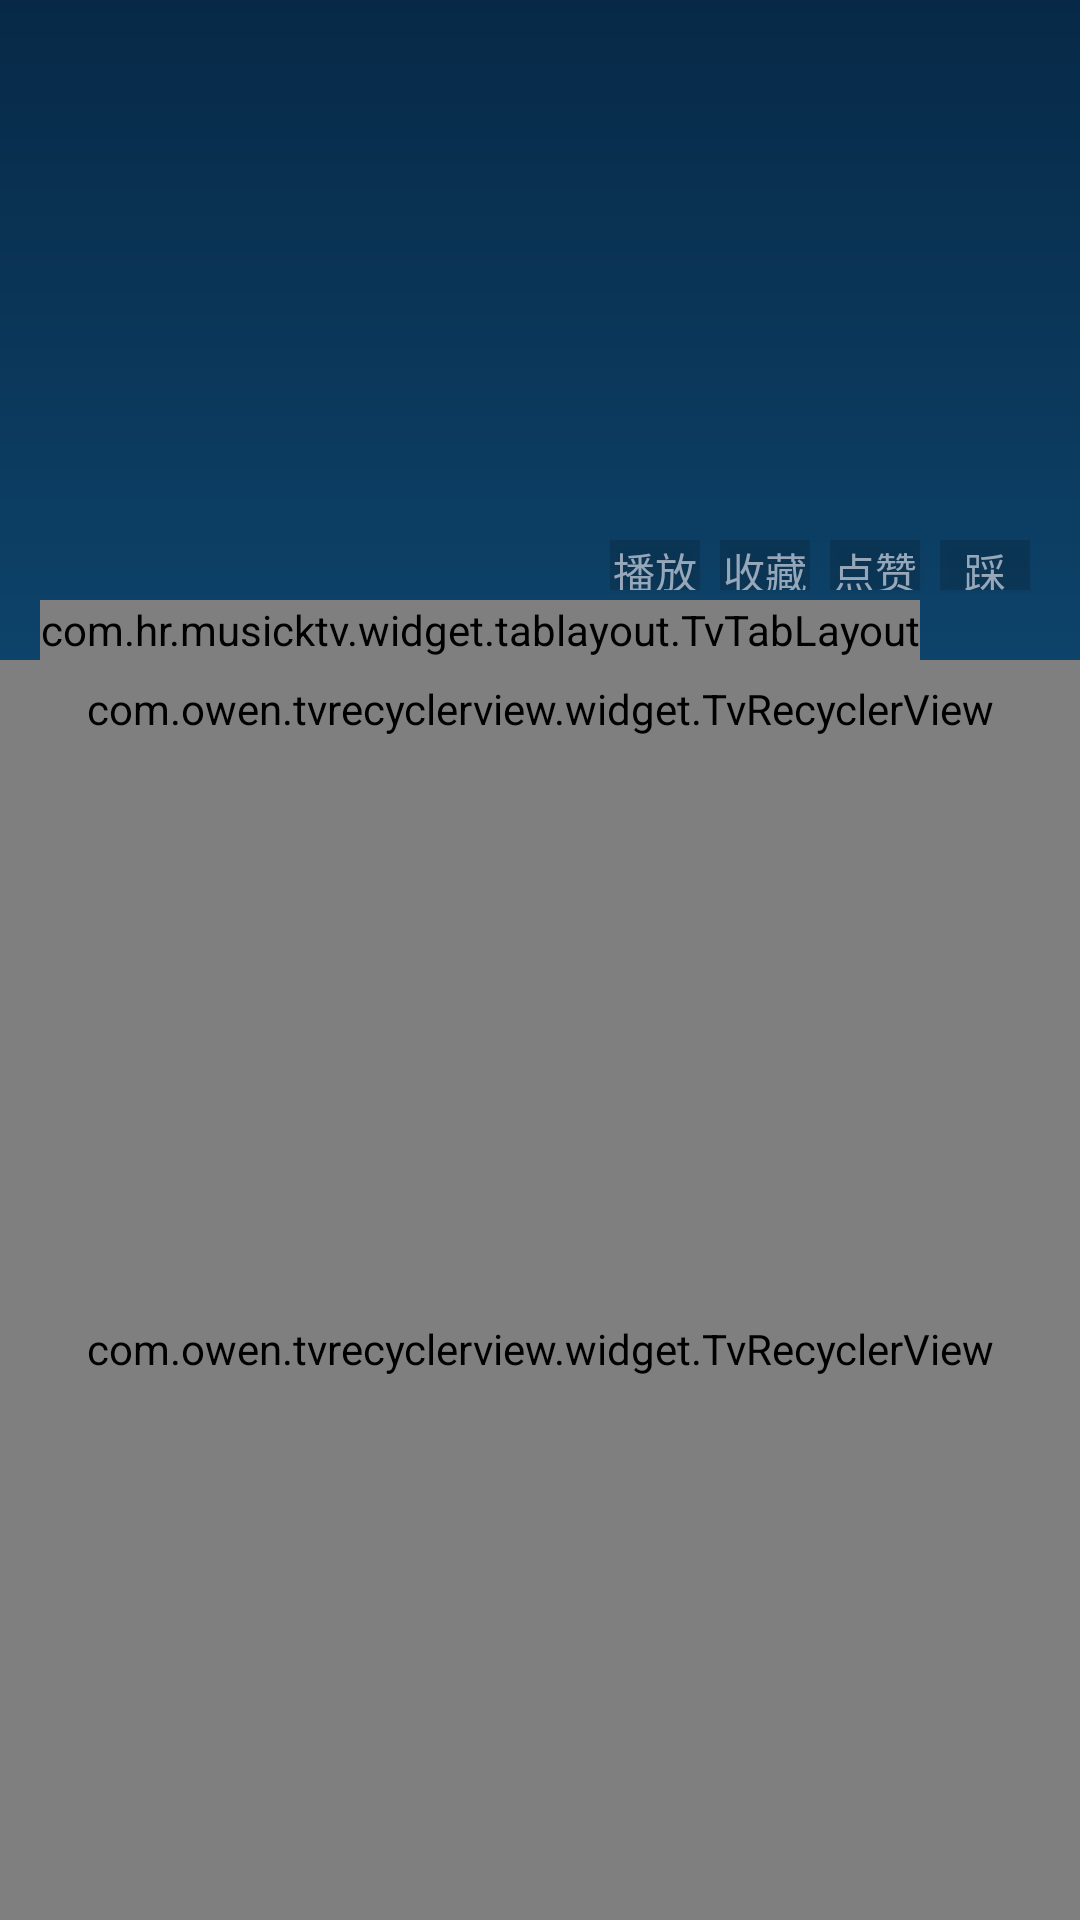

Layout XML and referenced resources for this Android screen:
<!-- AndroidManifest.xml: application theme AppTheme -->
<!-- res/layout/activity_detail.xml -->
<?xml version="1.0" encoding="utf-8"?>
<LinearLayout xmlns:android="http://schemas.android.com/apk/res/android"
    android:layout_width="match_parent"
    android:layout_height="match_parent"
    android:orientation="vertical"
    xmlns:app="http://schemas.android.com/apk/res-auto">
    <include layout="@layout/layout_title_child"/>

        <LinearLayout
            android:layout_width="match_parent"
            android:layout_height="@dimen/x500"
            android:orientation="horizontal"
            >
                <ImageView
                    android:layout_weight="1"
                    android:layout_margin="@dimen/x40"
                    android:focusable="true"
                    android:clickable="true"
                    android:id="@+id/image_poster"
                    android:layout_width="match_parent"
                    android:layout_height="match_parent"
                    android:background="@drawable/hehe"
                    android:scaleType="fitXY"
                    />
            <LinearLayout
                android:layout_weight="1"
                android:layout_width="match_parent"
                android:layout_height="match_parent"
                android:orientation="vertical"
                android:paddingLeft="@dimen/x60"
                android:layout_marginTop="@dimen/x40"
                android:layout_marginRight="@dimen/x40"
                >

                    <TextView
                        android:id="@+id/tv_video_introduction"
                        android:layout_weight="1"
                        android:layout_width="match_parent"
                        android:layout_height="wrap_content"
                        android:textColor="@color/c_f0f"
                        />

                    <TextView
                        android:id="@+id/tv_data"
                        android:layout_width="match_parent"
                        android:layout_height="wrap_content"
                        android:gravity="end"
                        android:textColor="@color/c_f0f"
                        />


                <LinearLayout
                    android:layout_width="match_parent"
                    android:layout_height="wrap_content"
                    android:orientation="horizontal"
                    android:gravity="end"
                    >
                    <Button
                        android:id="@+id/btn_player"
                        android:text="@string/svp_play"
                        style="@style/btn_detail" />
                    <Button
                        android:id="@+id/btn_collect"
                        android:text="@string/svp_collect"
                        style="@style/btn_detail"
                        />
                    <Button
                        android:id="@+id/btn_like"
                        android:text="@string/svp_like"
                        style="@style/btn_detail"
                        />
                    <Button
                        android:id="@+id/btn_stamp"
                        android:text="@string/svp_stamp"
                        style="@style/btn_detail"
                        />
                </LinearLayout>
            </LinearLayout>

        </LinearLayout>

        <LinearLayout
            android:id="@+id/com_layout"
            android:layout_width="match_parent"
            android:layout_height="wrap_content"
            android:orientation="vertical"
            >
                <com.hr.musicktv.widget.tablayout.TvTabLayout
                    android:id="@+id/tab_layout"
                    android:layout_width="wrap_content"
                    android:layout_height="@dimen/x60"
                    android:layout_marginLeft="@dimen/x40"
                    app:tabIndicatorResId="@drawable/foc_back_four"
                    app:tabIndicatorGravity="bottom"
                    app:tabIndicatorHeight="@dimen/x4"
                    app:tabGravity="center"
                    app:tabTexSize="16sp"
                    app:tabTextColor="@drawable/selector_tab_font_color"
                    app:tabScrollMode="fixed"/>

            <com.owen.tvrecyclerview.widget.TvRecyclerView
                android:paddingTop="@dimen/x20"
                android:paddingBottom="@dimen/x20"
                android:paddingLeft="@dimen/x40"
                android:paddingRight="@dimen/x40"
                android:layout_gravity="center"
                android:id="@+id/select_collect"
                android:layout_width="match_parent"
                android:layout_height="wrap_content"
                android:orientation="vertical"
                app:spanCount="10"
                app:tv_layoutManager="V7GridLayoutManager"
                />
        </LinearLayout>
    <RelativeLayout
        android:layout_width="match_parent"
        android:layout_height="match_parent"
        android:orientation="vertical"
        android:id="@+id/layout_select"
        android:background="@drawable/layout_back_two"
        >
        <TextView
            android:layout_width="wrap_content"
            android:layout_height="wrap_content"
            android:text="评论："
            android:textColor="@color/c_f0f"
            android:layout_marginLeft="@dimen/x40"
            />
        <ImageView
            android:duplicateParentState="true"
            android:layout_centerHorizontal="true"
            android:layout_width="@dimen/x100"
            android:layout_height="@dimen/x40"
            android:background="@drawable/selector_image_shrink"
            />
        <com.owen.tvrecyclerview.widget.TvRecyclerView
            android:paddingTop="@dimen/x40"
            android:paddingBottom="@dimen/x20"
            android:paddingLeft="@dimen/x40"
            android:paddingRight="@dimen/x40"
            android:id="@+id/tv_list"
            android:layout_width="match_parent"
            android:layout_height="match_parent"
            app:tv_selectedItemIsCentered="true"
            style="@style/oneWayView"
            android:orientation="vertical"
            app:spanCount="1"
            app:tv_layoutManager="V7GridLayoutManager"/>

    </RelativeLayout>


</LinearLayout>
<!-- res/layout/layout_title_child.xml (included above) -->
<?xml version="1.0" encoding="utf-8"?>
<LinearLayout xmlns:android="http://schemas.android.com/apk/res/android"
    android:orientation="horizontal"
    android:layout_width="match_parent"
    android:layout_height="@dimen/x100"
    android:gravity="center_vertical"
    >
    <TextView
        android:id="@+id/tv_title_child"
        style="@style/tv_title"
        />

</LinearLayout>
<!-- resources referenced by this layout -->
<resources>
  <color name="c_f0f">#f0f0f0</color>
  <dimen name="x100">100.0px</dimen>
  <dimen name="x20">20.0px</dimen>
  <dimen name="x4">4.0px</dimen>
  <dimen name="x40">40.0px</dimen>
  <dimen name="x500">500.0px</dimen>
  <dimen name="x60">60.0px</dimen>
  <!-- drawable foc_back_four (drawable) -->
  <?xml version="1.0" encoding="utf-8"?>
  <selector xmlns:android="http://schemas.android.com/apk/res/android">
      <item android:state_focused="true"
          android:drawable="@color/c_008"/>
      <item android:state_focused="false"
          android:drawable="@color/c_687"/>
  </selector>
  <!-- drawable layout_back_two (drawable) -->
  <?xml version="1.0" encoding="utf-8"?>
  <selector xmlns:android="http://schemas.android.com/apk/res/android">
      <item android:drawable="@android:color/transparent" android:state_selected="true"/>
      <item android:drawable="@drawable/layout_back_one" android:state_selected="false"/>
  </selector>
  <!-- drawable selector_image_shrink (drawable) -->
  <?xml version="1.0" encoding="utf-8"?>
  <selector xmlns:android="http://schemas.android.com/apk/res/android">
      <item android:drawable="@drawable/shrink_shang" android:state_selected="true"/>
      <item android:drawable="@drawable/shrink_xia" android:state_selected="false"/>
  </selector>
  <string name="svp_collect">收藏</string>
  <string name="svp_like">点赞</string>
  <string name="svp_play">播放</string>
  <string name="svp_stamp">踩</string>
  <style name="oneWayView" parent="TwoWayViewBase">
          <item name="android:scrollbars">none</item>
      </style>
  <style name="tv_title" parent="tv">
          <item name="android:textColor">@color/c_96a</item>
          <item name="android:textSize">@dimen/sp_24</item>
          <item name="android:layout_marginLeft">@dimen/x60</item>
          <item name="android:layout_width">wrap_content</item>
          <item name="android:layout_height">wrap_content</item>
      </style>
  <style name="AppTheme" parent="Theme.AppCompat.Light.DarkActionBar">
          <item name="android:windowBackground">@drawable/gradient_back</item>
      </style>
  <color name="c_008">#0082e9</color>
  <color name="c_687">#687a90</color>
  <color name="c_96a">#96a7b9</color>
  <dimen name="x50">50.0px</dimen>
  <dimen name="x10">10.0px</dimen>
  <!-- drawable foc_back_two (drawable) -->
  <?xml version="1.0" encoding="utf-8"?>
  <selector xmlns:android="http://schemas.android.com/apk/res/android">
      <item android:state_focused="true"
          android:drawable="@color/c_008"/>
      <item android:state_focused="false"
          android:drawable="@color/c_tt"/>
  </selector>
  <!-- drawable foc_tv_two (drawable) -->
  <?xml version="1.0" encoding="utf-8"?>
  <selector xmlns:android="http://schemas.android.com/apk/res/android">
      <item android:state_focused="true"
          android:color="@color/c_f0f"/>
      <item android:state_focused="false"
          android:color="@color/c_96a"/>
  </selector>
  <style name="TwoWayViewBase">
  
      </style>
  <style name="tv">
          <item name="android:focusable">false</item>
          <item name="android:textColor">@color/c_f0f</item>
          <item name="android:textSize">@dimen/sp_22</item>
      </style>
  <dimen name="sp_24">24sp</dimen>
  <!-- drawable gradient_back (drawable) -->
  <?xml version="1.0" encoding="utf-8"?>
  <shape xmlns:android="http://schemas.android.com/apk/res/android">
      <gradient
          android:angle="270"
          android:endColor="@color/c_1a7"
          android:startColor="@color/c_072" />
  </shape>
  <color name="c_ttt">#99000000</color>
  <dimen name="dp_1">1dp</dimen>
  <color name="c_tt">#26000000</color>
  <dimen name="sp_22">22sp</dimen>
  <color name="c_1a7">#1a75ad</color>
  <color name="c_072">#072947</color>
</resources>
